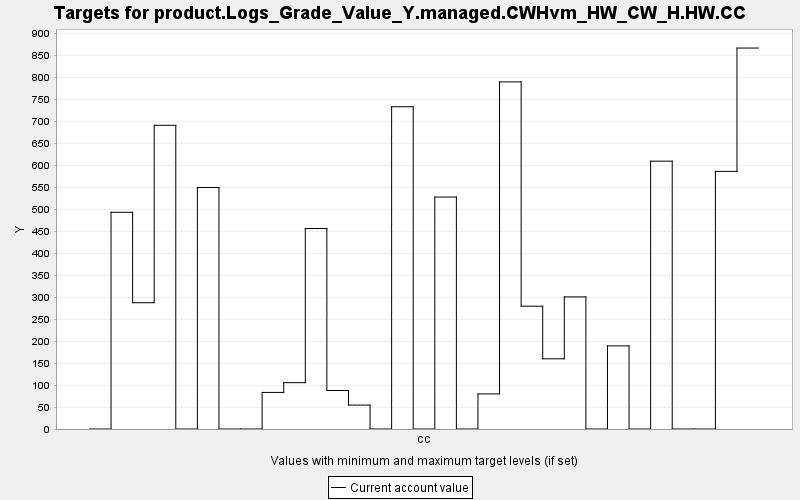

The data file committed next to this chart (first rows):
TARGET, PERIOD, YEAR, PERIODWIDTH, MINIMUM, MAXIMUM, MINWEIGHT, MAXWEIGHT, CURRENT, SUMMARY
product.Logs_Grade_Value_Y.managed.CWHvm…, 0, 0, 10.0, 0.0, 10000, 1.0, 1.0, 0.0, 0.0
product.Logs_Grade_Value_Y.managed.CWHvm…, 1, 10, 10.0, 0.0, 10000, 1.0, 1.0, 493.3, 0.0
product.Logs_Grade_Value_Y.managed.CWHvm…, 2, 20, 10.0, 0.0, 10000, 1.0, 1.0, 287.4, 0.0
product.Logs_Grade_Value_Y.managed.CWHvm…, 3, 30, 10.0, 0.0, 10000, 1.0, 1.0, 691.2, 0.0
product.Logs_Grade_Value_Y.managed.CWHvm…, 4, 40, 10.0, 0.0, 10000, 1.0, 1.0, 0.0, 0.0
product.Logs_Grade_Value_Y.managed.CWHvm…, 5, 50, 10.0, 0.0, 10000, 1.0, 1.0, 549.6, 0.0
product.Logs_Grade_Value_Y.managed.CWHvm…, 6, 60, 10.0, 0.0, 10000, 1.0, 1.0, 0.0, 0.0
product.Logs_Grade_Value_Y.managed.CWHvm…, 7, 70, 10.0, 0.0, 10000, 1.0, 1.0, 0.0, 0.0
product.Logs_Grade_Value_Y.managed.CWHvm…, 8, 80, 10.0, 0.0, 10000, 1.0, 1.0, 83.25, 0.0
product.Logs_Grade_Value_Y.managed.CWHvm…, 9, 90, 10.0, 0.0, 10000, 1.0, 1.0, 105.5, 0.0
product.Logs_Grade_Value_Y.managed.CWHvm…, 10, 100, 10.0, 0.0, 10000, 1.0, 1.0, 456.4, 0.0
product.Logs_Grade_Value_Y.managed.CWHvm…, 11, 110, 10.0, 0.0, 10000, 1.0, 1.0, 87.61, 0.0
product.Logs_Grade_Value_Y.managed.CWHvm…, 12, 120, 10.0, 0.0, 10000, 1.0, 1.0, 54.45, 0.0
product.Logs_Grade_Value_Y.managed.CWHvm…, 13, 130, 10.0, 0.0, 10000, 1.0, 1.0, 0.0, 0.0
product.Logs_Grade_Value_Y.managed.CWHvm…, 14, 140, 10.0, 0.0, 10000, 1.0, 1.0, 733.5, 0.0
product.Logs_Grade_Value_Y.managed.CWHvm…, 15, 150, 10.0, 0.0, 10000, 1.0, 1.0, 0.0, 0.0
product.Logs_Grade_Value_Y.managed.CWHvm…, 16, 160, 10.0, 0.0, 10000, 1.0, 1.0, 527.9, 0.0
product.Logs_Grade_Value_Y.managed.CWHvm…, 17, 170, 10.0, 0.0, 10000, 1.0, 1.0, 0.0, 0.0
product.Logs_Grade_Value_Y.managed.CWHvm…, 18, 180, 10.0, 0.0, 10000, 1.0, 1.0, 79.87, 0.0
product.Logs_Grade_Value_Y.managed.CWHvm…, 19, 190, 10.0, 0.0, 10000, 1.0, 1.0, 790.1, 0.0
product.Logs_Grade_Value_Y.managed.CWHvm…, 20, 200, 10.0, 0.0, 10000, 1.0, 1.0, 279.5, 0.0
product.Logs_Grade_Value_Y.managed.CWHvm…, 21, 210, 10.0, 0.0, 10000, 1.0, 1.0, 159.8, 0.0
product.Logs_Grade_Value_Y.managed.CWHvm…, 22, 220, 10.0, 0.0, 10000, 1.0, 1.0, 300.7, 0.0
product.Logs_Grade_Value_Y.managed.CWHvm…, 23, 230, 10.0, 0.0, 10000, 1.0, 1.0, 0.0, 0.0
product.Logs_Grade_Value_Y.managed.CWHvm…, 24, 240, 10.0, 0.0, 10000, 1.0, 1.0, 189.2, 0.0
product.Logs_Grade_Value_Y.managed.CWHvm…, 25, 250, 10.0, 0.0, 10000, 1.0, 1.0, 0.0, 0.0
product.Logs_Grade_Value_Y.managed.CWHvm…, 26, 260, 10.0, 0.0, 10000, 1.0, 1.0, 609.6, 0.0
product.Logs_Grade_Value_Y.managed.CWHvm…, 27, 270, 10.0, 0.0, 10000, 1.0, 1.0, 0.0, 0.0
product.Logs_Grade_Value_Y.managed.CWHvm…, 28, 280, 10.0, 0.0, 10000, 1.0, 1.0, 0.0, 0.0
product.Logs_Grade_Value_Y.managed.CWHvm…, 29, 290, 10.0, 0.0, 10000, 1.0, 1.0, 586.4, 0.0
product.Logs_Grade_Value_Y.managed.CWHvm…, 30, 300, 10.0, 0.0, 10000, 1.0, 1.0, 867.1, 0.0
